Image classification data set "dataset" (rouflearn/pilahin on GitHub). Class labels (8): biological waste, botol plastik, cardboard, plastic cup, kantong plastik, paper, trash, wadah plastik.

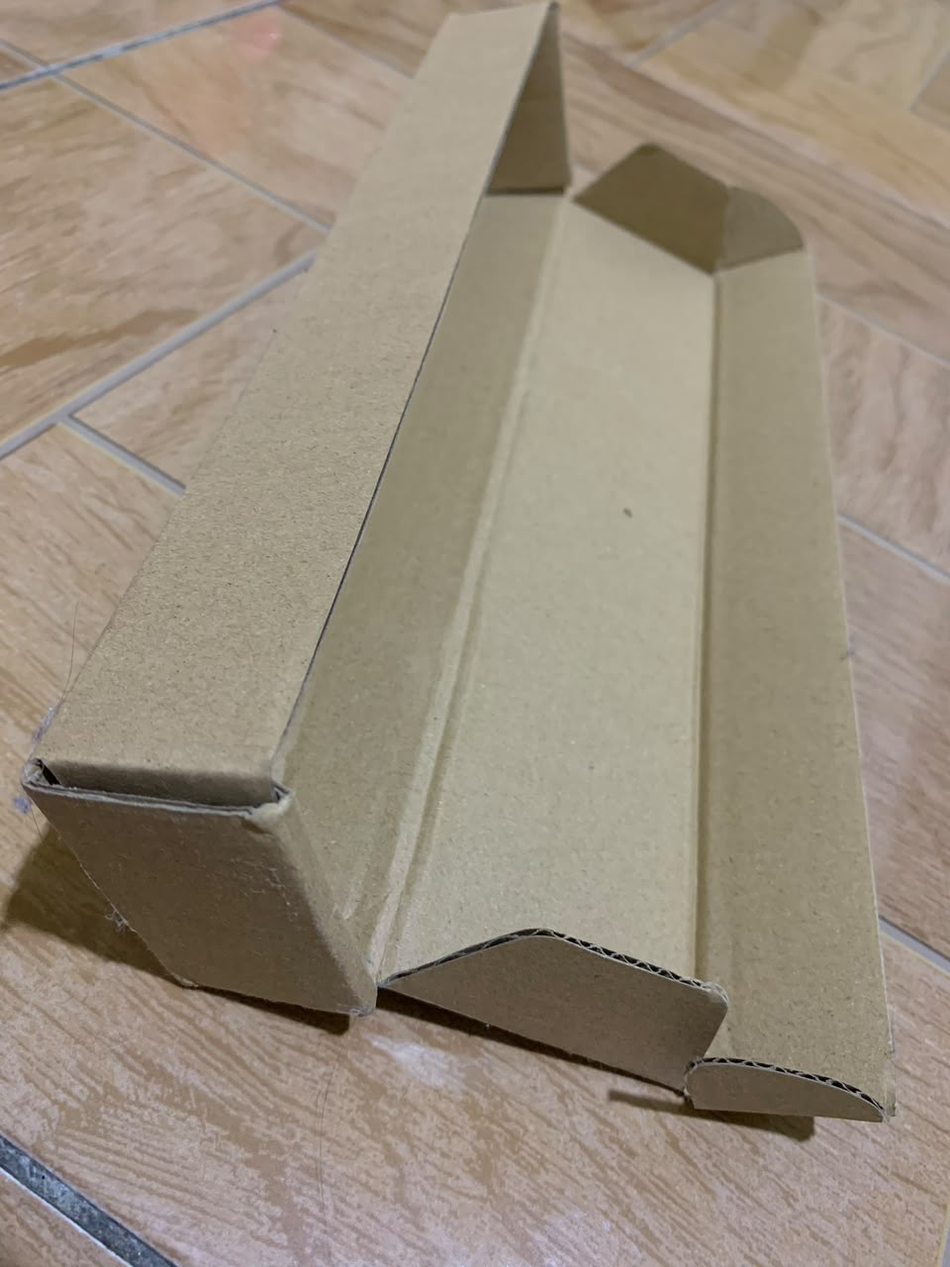
Label: cardboard

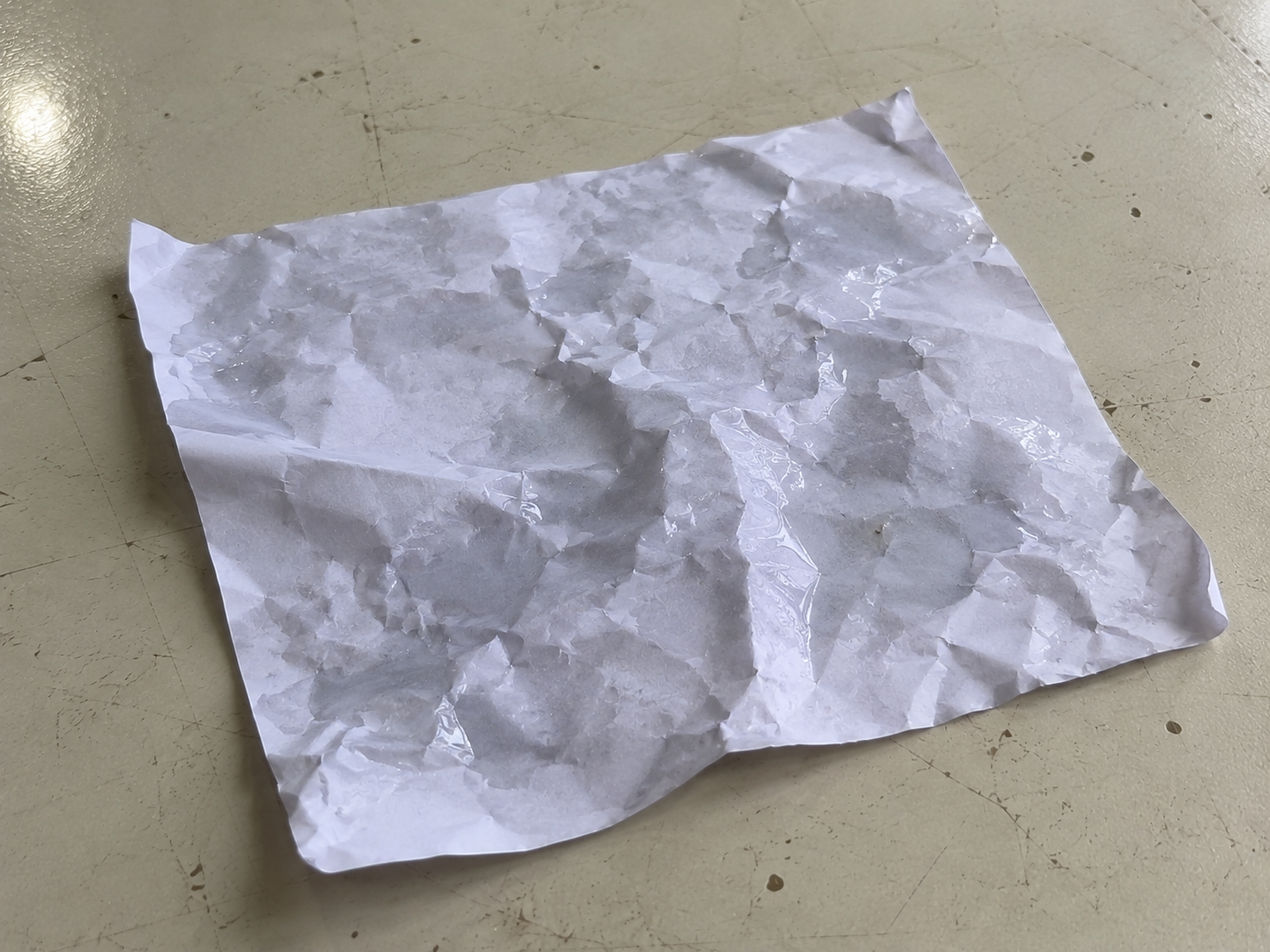
Label: paper

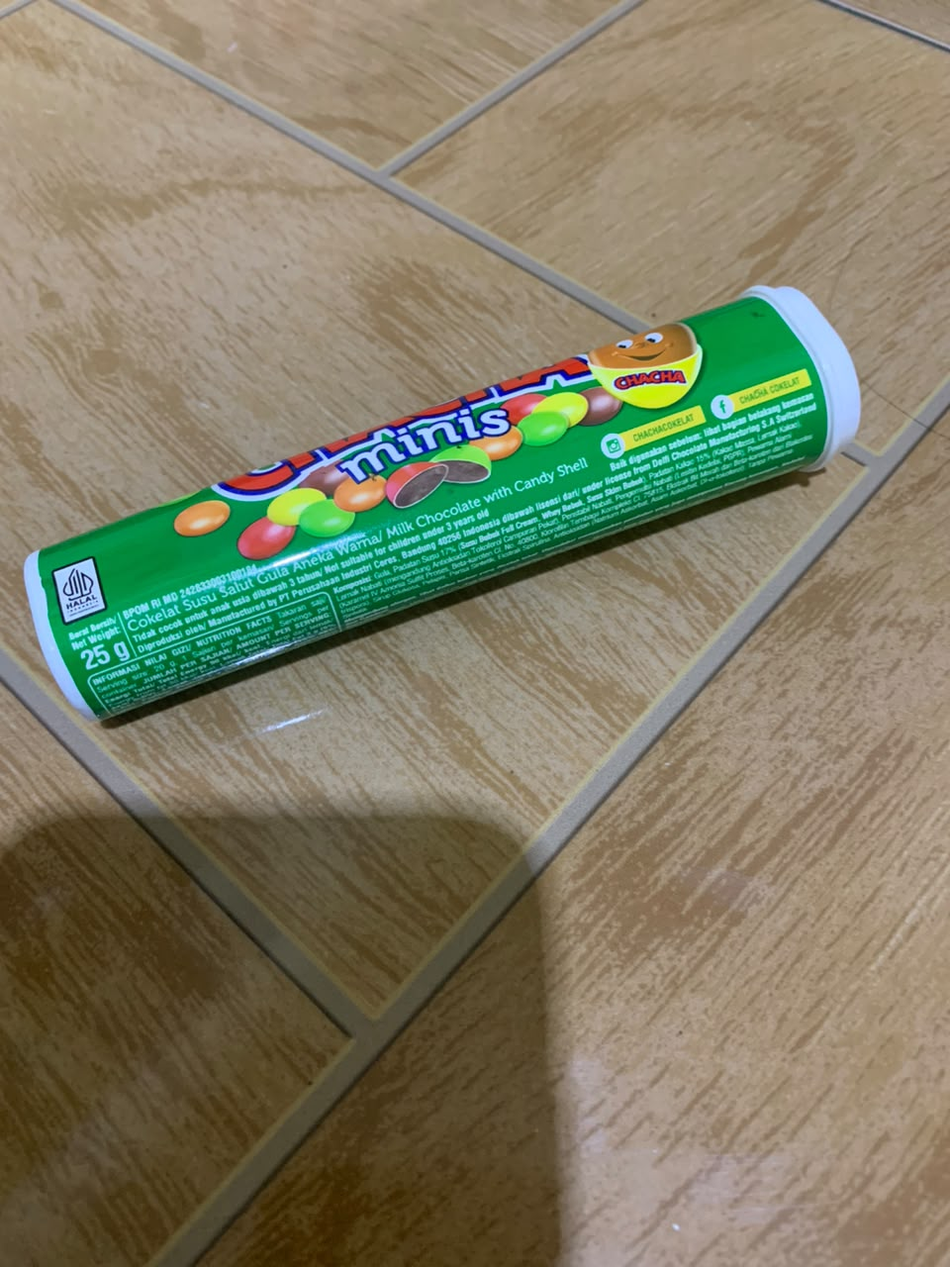
Label: wadah plastik

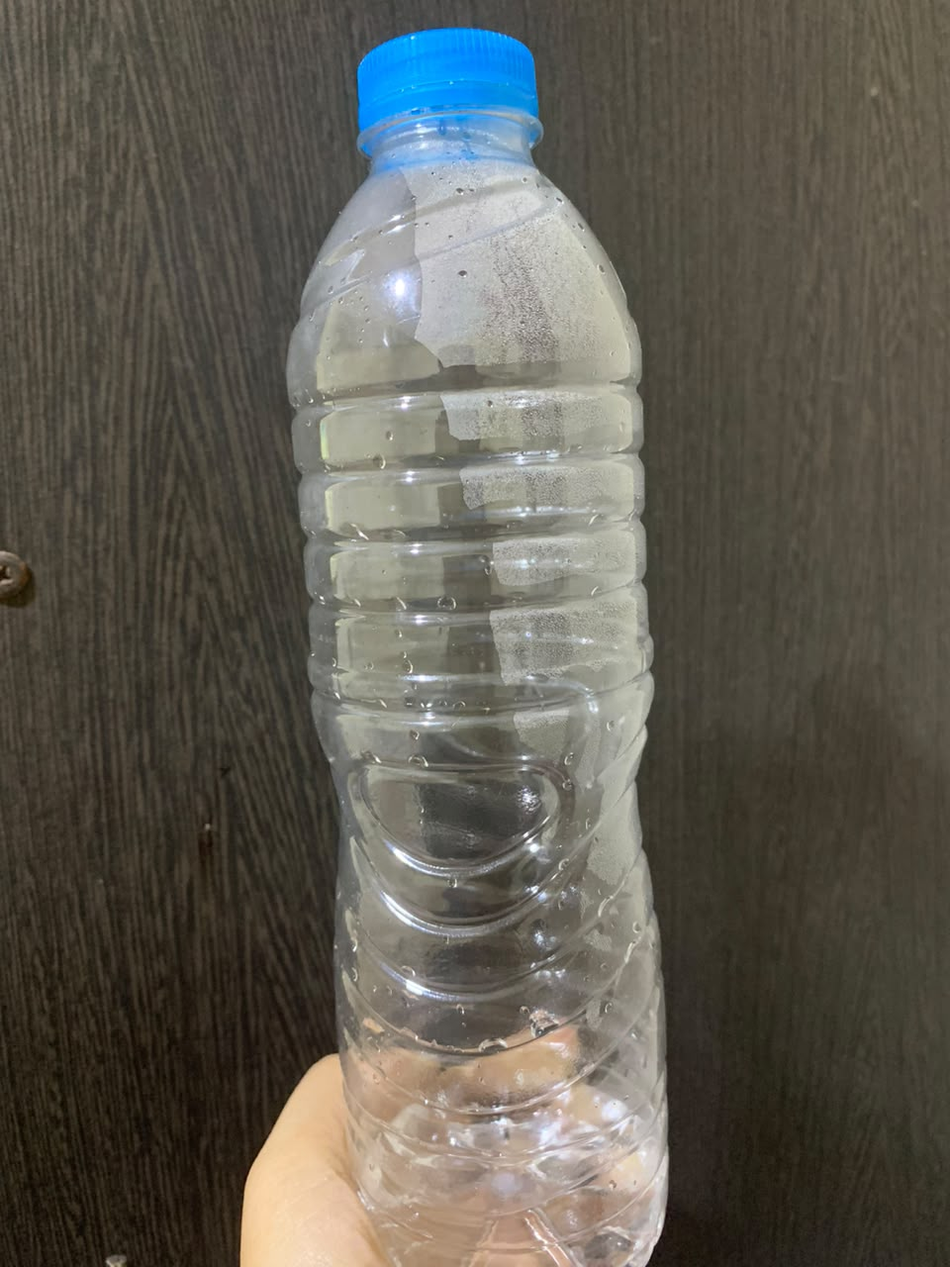
Label: botol plastik

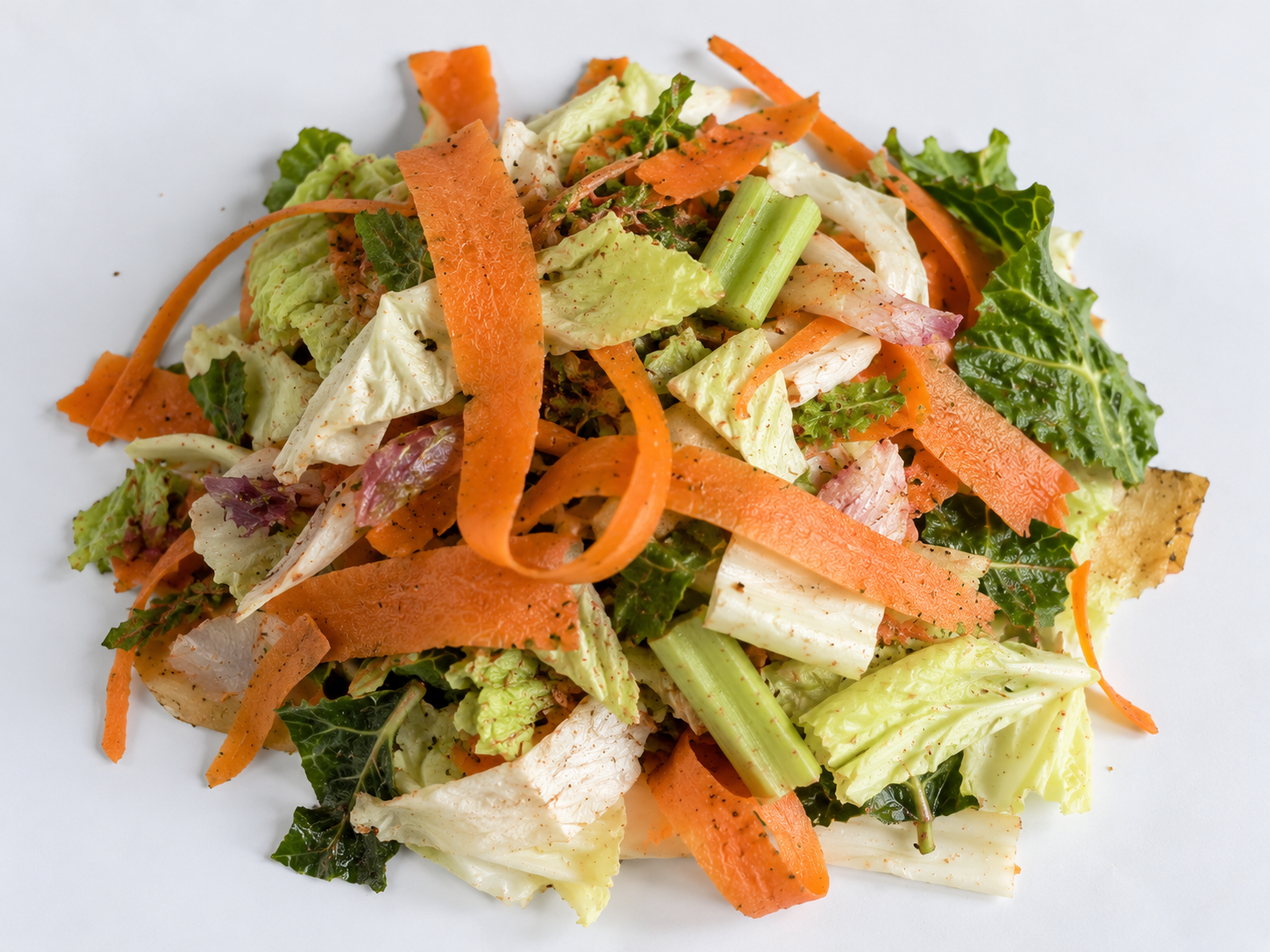
Label: biological waste

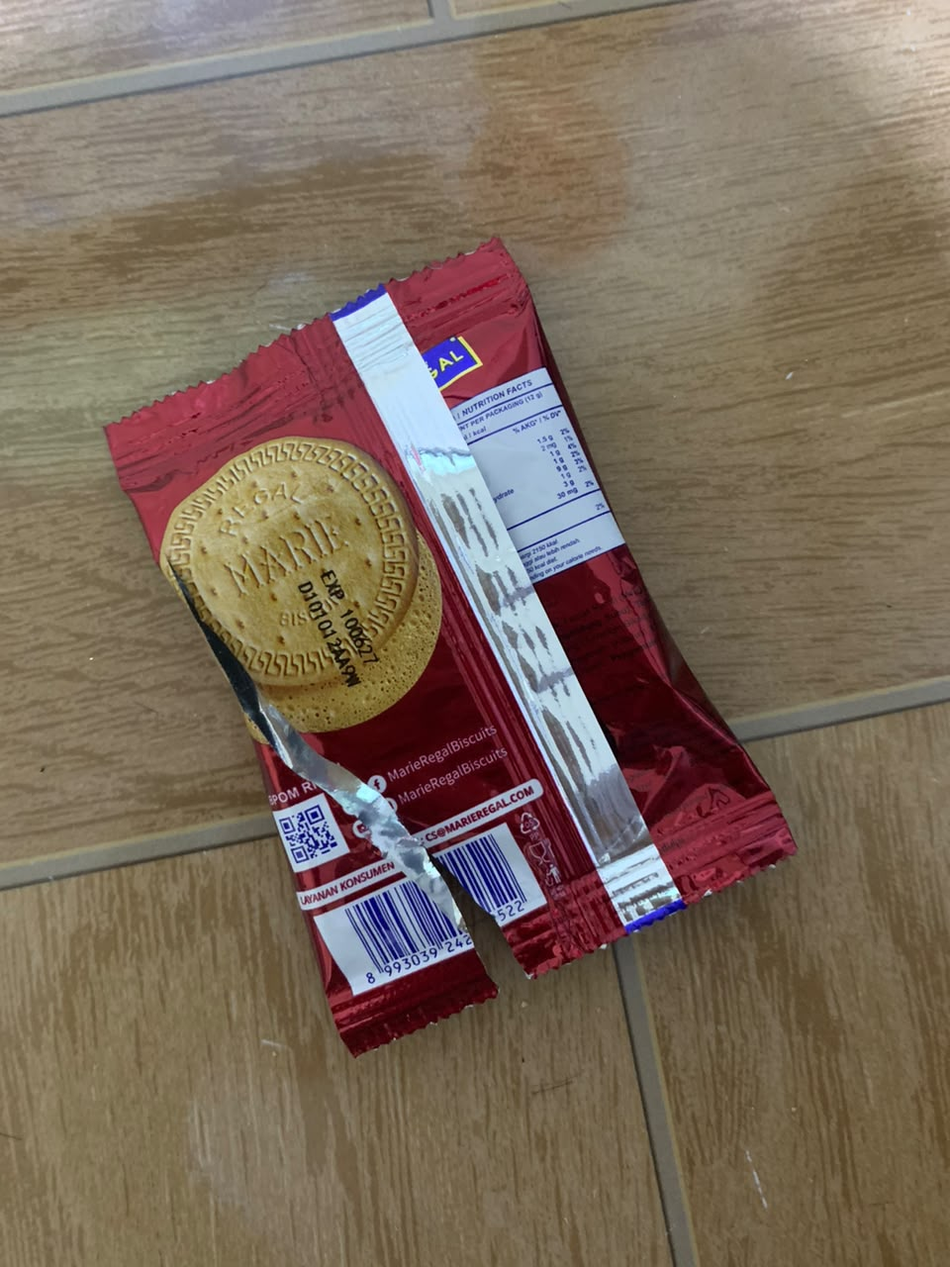
Label: trash
